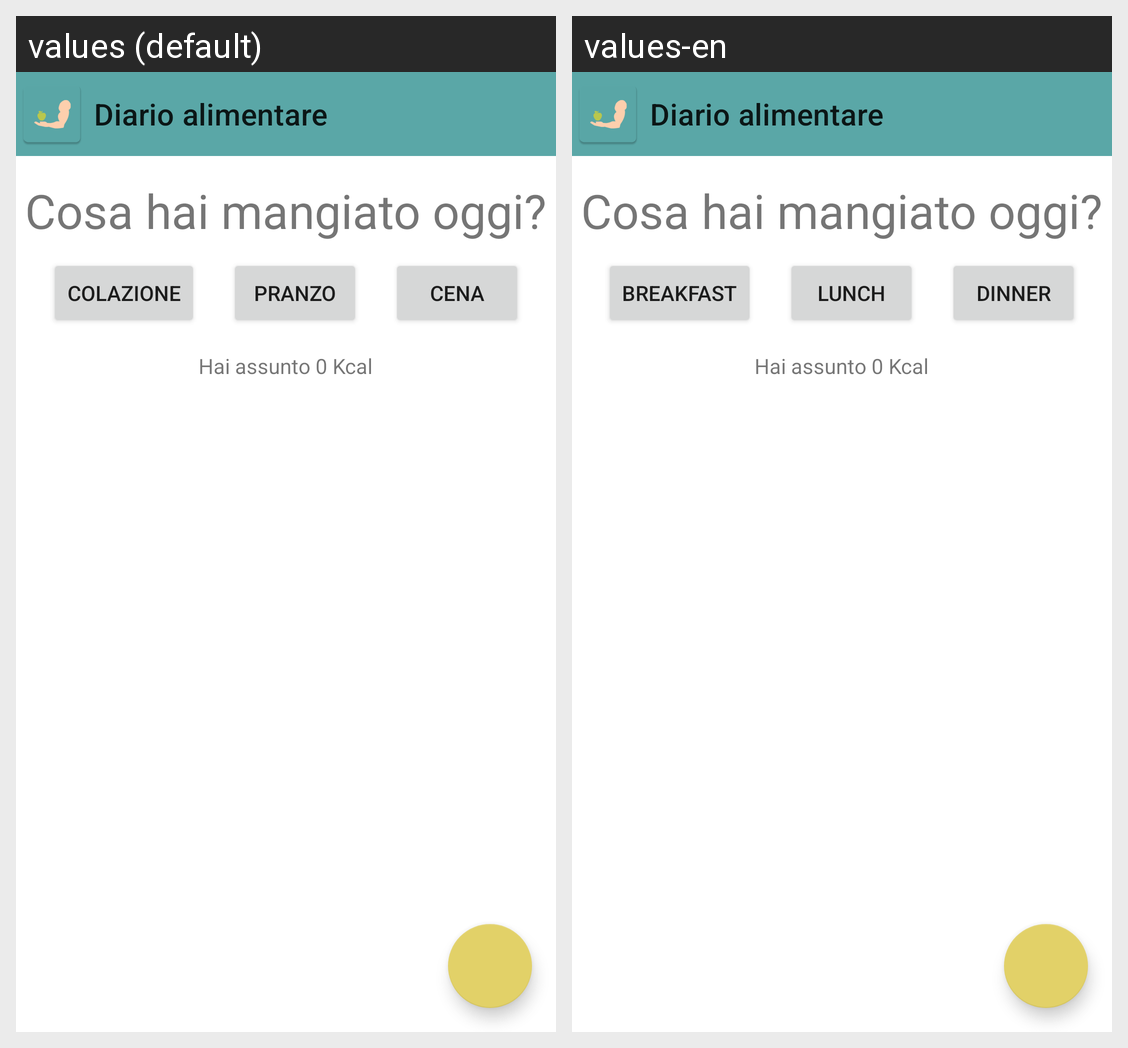

For this localized Android screen grid, give each drawn string resource with its value in every locale shown.
Android screen res/layout/activity_diario_alimentare.xml rendered under 2 locales, left to right: values (default), values-en. Device: Nexus 5 (rendered at 1080×1920; each locale shown at half size, 540×960, under a caption strip naming it); theme Theme.Benessere.
Strings drawn on this screen, with the default value and each locale's value (text and hints the layout hard-codes, and strings that could not be matched under every locale, appear in the picture but are not listed):

tbDiarioAlimentare
  values: Diario alimentare
  values-en: Diario alimentare  [not translated; the default value is used]

tvDomandaPappa
  values: Cosa hai mangiato oggi?
  values-en: Cosa hai mangiato oggi?  [not translated; the default value is used]

tvColazione
  values: Colazione
  values-en: Breakfast

tvPranzo
  values: Pranzo
  values-en: Lunch

tvCena
  values: Cena
  values-en: Dinner
